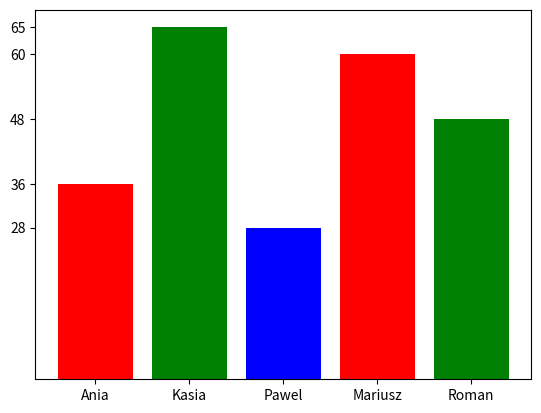

Reproduce this figure in Python.
import matplotlib.pyplot as plt
import random

names = ["Ania", "Kasia", "Pawel", "Mariusz", "Roman"]
ages = [random.randint(18,71) for name in names]

plt.bar(names, ages, color=['red', 'green', 'blue'])
plt.xticks(names)
plt.yticks(ages)

plt.show()